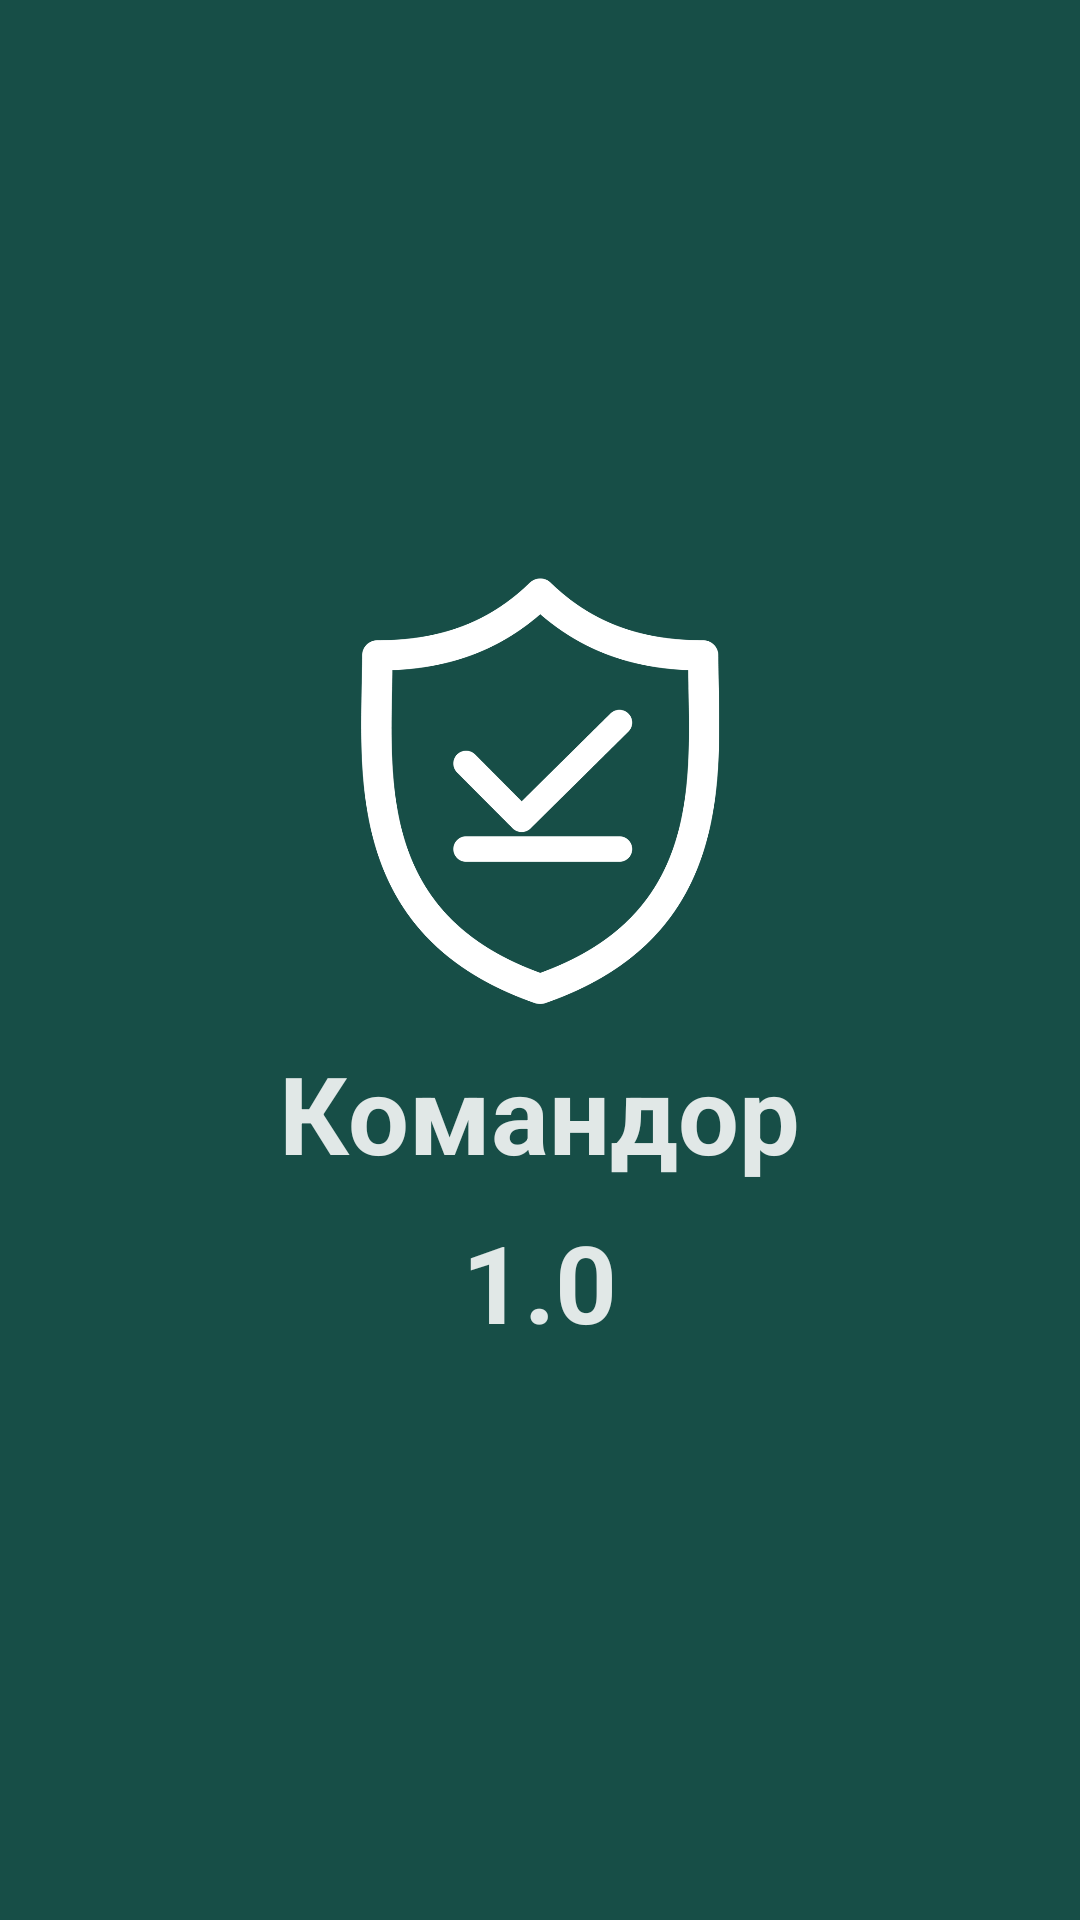

Here is an Android app screen rendered from its layout file. Give the layout XML and the strings, colors and styles it references.
<!-- AndroidManifest.xml: application theme AppTheme -->
<!-- res/layout/fr_loading.xml -->
<?xml version="1.0" encoding="utf-8"?>
<LinearLayout xmlns:android="http://schemas.android.com/apk/res/android"
    xmlns:tools="http://schemas.android.com/tools"
    android:layout_width="match_parent"
    android:layout_height="match_parent"
    android:background="@color/colorPrimary"
    android:orientation="vertical"
    android:gravity="center">

    <ImageView
        android:id="@+id/loadingScreenLogo"
        android:layout_width="150dp"
        android:layout_height="150dp"
        android:layout_marginStart="8dp"
        android:layout_marginTop="8dp"
        android:layout_marginEnd="8dp"
        android:layout_marginBottom="8dp"
        android:src="@drawable/logo"/>

    <TextView
        android:id="@+id/loadingScreenAppName"
        android:layout_width="wrap_content"
        android:layout_height="wrap_content"
        android:layout_marginStart="8dp"
        android:layout_marginEnd="8dp"
        android:layout_marginBottom="8dp"
        android:text="@string/app_name"
        android:textColor="@color/textColorSecondary"
        android:textSize="36sp"
        android:textStyle="bold" />
    <TextView
        android:id="@+id/tvVersion"
        android:layout_width="wrap_content"
        android:layout_height="wrap_content"
        android:layout_marginStart="8dp"
        android:layout_marginEnd="8dp"
        android:layout_marginBottom="8dp"
        android:text="1.0"
        android:textColor="@color/textColorSecondary"
        android:textSize="36sp"
        android:textStyle="bold" />
</LinearLayout>
<!-- resources referenced by this layout -->
<resources>
  <color name="colorPrimary">#174e47</color>
  <color name="textColorSecondary">#deFFFFFF</color>
  <!-- drawable logo: png bitmap (drawable-v24, 20930 bytes) -->
  <string name="app_name">Командор</string>
  <style name="AppTheme" parent="Base.Theme.MaterialComponents.Light.DarkActionBar">
          <item name="colorPrimary">@color/colorPrimary</item>
          <item name="colorPrimaryDark">@color/colorPrimaryDark</item>
          <item name="colorAccent">@color/colorAccent</item>
          <item name="textColorPrimary">@color/textColorPrimary</item>
          <item name="textColorPrimaryLight">@color/textColorPrimaryLight</item>
          <item name="textColorSecondary">@color/textColorSecondary</item>
      </style>
  <color name="colorPrimaryDark">#002520</color>
  <color name="colorAccent">#4c8760</color>
  <color name="textColorPrimary">#de000000</color>
  <color name="textColorPrimaryLight">#99000000</color>
</resources>
